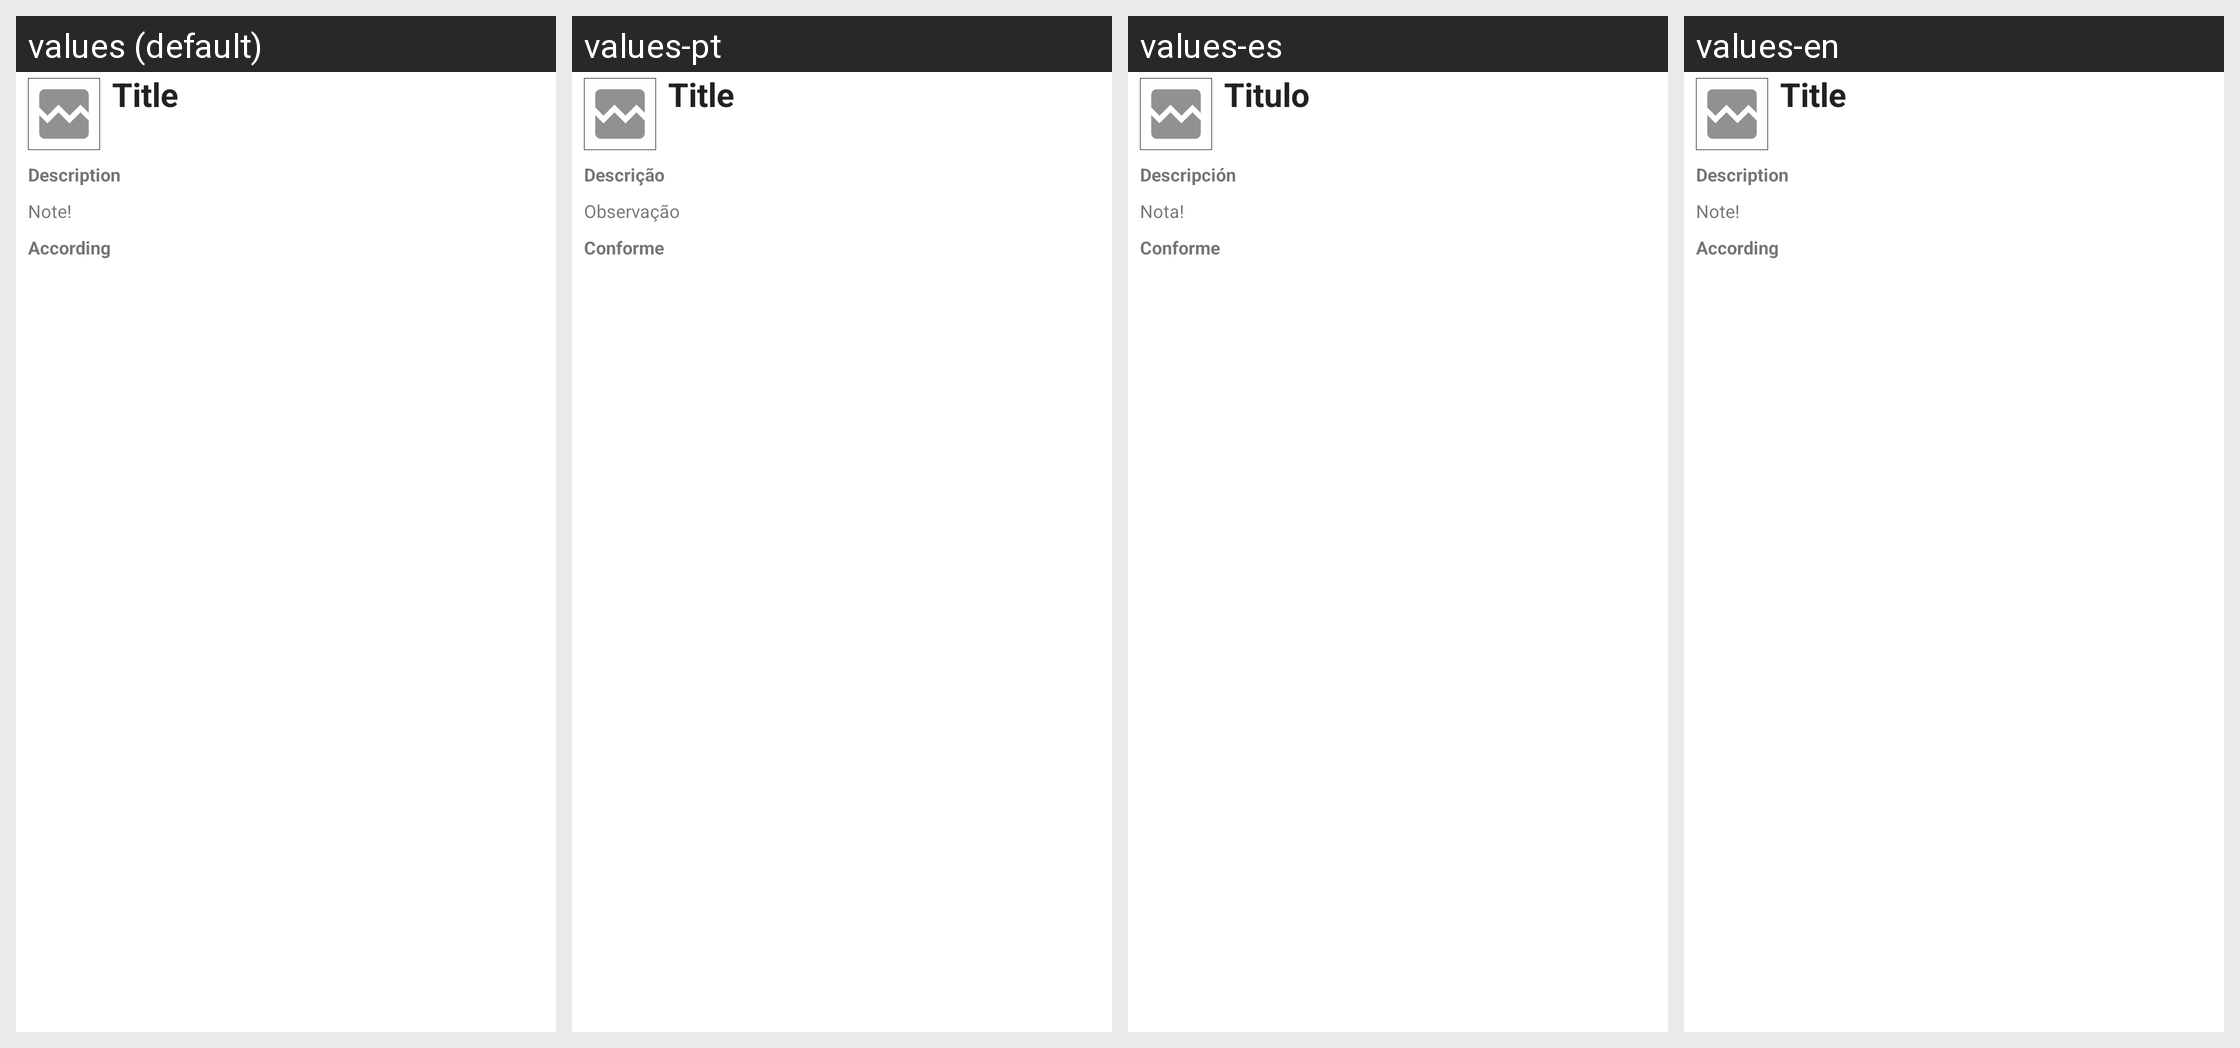

The Android screen above is rendered under several locales of the same app. Produce the string resources it draws, with the default and per-locale values.
Android screen res/layout/activity_report_resume_list.xml rendered under 4 locales, left to right: values (default), values-pt, values-es, values-en. Device: Nexus 5 (rendered at 1080×1920; each locale shown at half size, 540×960, under a caption strip naming it); theme AppTheme.
Strings drawn on this screen, with the default value and each locale's value (text and hints the layout hard-codes, and strings that could not be matched under every locale, appear in the picture but are not listed):

label_list_title
  values: Title
  values-pt: Title
  values-es: Titulo
  values-en: Title

label_description_resume
  values: Description
  values-pt: Descrição
  values-es: Descripción
  values-en: Description

label_observation
  values: Note!
  values-pt: Observação
  values-es: Nota!
  values-en: Note!

according
  values: According
  values-pt: Conforme
  values-es: Conforme
  values-en: According
